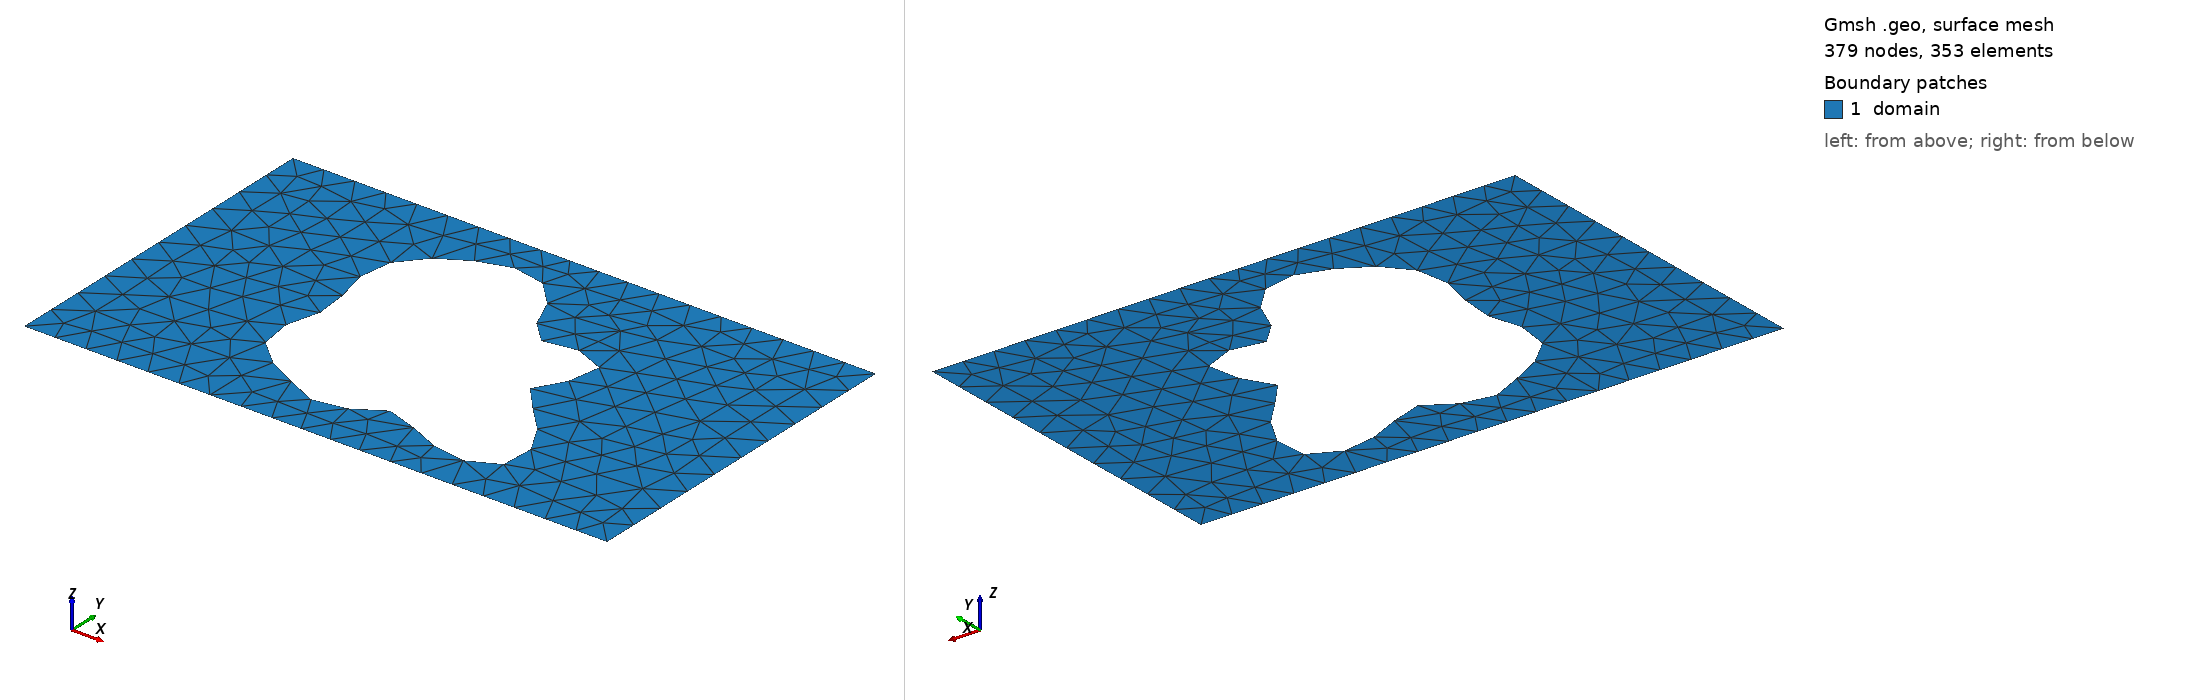

Gmsh geometry script, surface-meshed: 379 nodes, 353 surface elements. Boundary patches (legend numbers): 1 domain. Left view from above one corner, right view from below the opposite corner. Legend entries are the model's physical surfaces. The drawing asked Gmsh for element sizes between 1% and 20% of the model's largest extent; the script's own settings can give other sizes.

=== shape_39.geo (drawn) ===
SetFactory("OpenCASCADE");
lc = 0.060000;

Point(1) = {0.0000000000, -0.3000000000, 0, lc};
Point(2) = {0.4250000000, -0.3000000000, 0, lc};
Point(3) = {0.5750000000, -0.3000000000, 0, lc};
Point(4) = {1.0000000000, -0.3000000000, 0, lc};
Point(5) = {1.0000000000, 0.3000000000, 0, lc};
Point(6) = {0.5750000000, 0.3000000000, 0, lc};
Point(7) = {0.4250000000, 0.3000000000, 0, lc};
Point(8) = {0.0000000000, 0.3000000000, 0, lc};
Line(1) = {1, 2};
Line(2) = {2, 3};
Line(3) = {3, 4};
Line(4) = {4, 5};
Line(5) = {5, 6};
Line(6) = {6, 7};
Line(7) = {7, 8};
Line(8) = {8, 1};
Curve Loop(1) = {1, 2, 3, 4, 5, 6, 7, 8};
Point(9) = {0.6521156022, -0.0197908860, 0, lc};
Point(10) = {0.6524417893, -0.0138014318, 0, lc};
Point(11) = {0.6547528612, -0.0076115717, 0, lc};
Point(12) = {0.6587306534, -0.0010038751, 0, lc};
Point(13) = {0.6639627944, 0.0061782694, 0, lc};
Point(14) = {0.6699689685, 0.0140180439, 0, lc};
Point(15) = {0.6762307379, 0.0225183709, 0, lc};
Point(16) = {0.6822230148, 0.0316013193, 0, lc};
Point(17) = {0.6874452011, 0.0411137518, 0, lc};
Point(18) = {0.6914500597, 0.0508387699, 0, lc};
Point(19) = {0.6938685606, 0.0605121011, 0, lc};
Point(20) = {0.6944292373, 0.0698422201, 0, lc};
Point(21) = {0.6929709700, 0.0785327342, 0, lc};
Point(22) = {0.6894485618, 0.0863054064, 0, lc};
Point(23) = {0.6839309557, 0.0929221486, 0, lc};
Point(24) = {0.6765924241, 0.0982043994, 0, lc};
Point(25) = {0.6676975102, 0.1020484870, 0, lc};
Point(26) = {0.6575808914, 0.1044358721, 0, lc};
Point(27) = {0.6466236351, 0.1054375288, 0, lc};
Point(28) = {0.6352275087, 0.1052121373, 0, lc};
Point(29) = {0.6237890865, 0.1039982004, 0, lc};
Point(30) = {0.6126753488, 0.1021006196, 0, lc};
Point(31) = {0.6022023147, 0.0998726498, 0, lc};
Point(32) = {0.5926179869, 0.0976944702, 0, lc};
Point(33) = {0.5840905548, 0.0959498333, 0, lc};
Point(34) = {0.5767024045, 0.0950023746, 0, lc};
Point(35) = {0.5704500687, 0.0951731774, 0, lc};
Point(36) = {0.5652498366, 0.0967210808, 0, lc};
Point(37) = {0.5609483651, 0.0998270156, 0, lc};
Point(38) = {0.5573373122, 0.1045833589, 0, lc};
Point(39) = {0.5541707779, 0.1109889408, 0, lc};
Point(40) = {0.5511841924, 0.1189499385, 0, lc};
Point(41) = {0.5481132555, 0.1282864884, 0, lc};
Point(42) = {0.5447115911, 0.1387444576, 0, lc};
Point(43) = {0.5407659407, 0.1500114775, 0, lc};
Point(44) = {0.5361079562, 0.1617360680, 0, lc};
Point(45) = {0.5306219509, 0.1735485026, 0, lc};
Point(46) = {0.5242483013, 0.1850819773, 0, lc};
Point(47) = {0.5169825340, 0.1959926683, 0, lc};
Point(48) = {0.5088704595, 0.2059773849, 0, lc};
Point(49) = {0.5000000000, 0.2147877307, 0, lc};
Point(50) = {0.4904905818, 0.2222399690, 0, lc};
Point(51) = {0.4804811106, 0.2282201192, 0, lc};
Point(52) = {0.4701176084, 0.2326841660, 0, lc};
Point(53) = {0.4595415652, 0.2356536180, 0, lc};
Point(54) = {0.4488799469, 0.2372069760, 0, lc};
Point(55) = {0.4382376185, 0.2374679473, 0, lc};
Point(56) = {0.4276927044, 0.2365914452, 0, lc};
Point(57) = {0.4172951293, 0.2347485330, 0, lc};
Point(58) = {0.4070683025, 0.2321115026, 0, lc};
Point(59) = {0.3970136264, 0.2288402138, 0, lc};
Point(60) = {0.3871172717, 0.2250706805, 0, lc};
Point(61) = {0.3773584695, 0.2209066702, 0, lc};
Point(62) = {0.3677184488, 0.2164148198, 0, lc};
Point(63) = {0.3581891000, 0.2116234704, 0, lc};
Point(64) = {0.3487804778, 0.2065251223, 0, lc};
Point(65) = {0.3395263672, 0.2010821209, 0, lc};
Point(66) = {0.3304873082, 0.1952349384, 0, lc};
Point(67) = {0.3217507032, 0.1889122258, 0, lc};
Point(68) = {0.3134278893, 0.1820416862, 0, lc};
Point(69) = {0.3056483270, 0.1745607870, 0, lc};
Point(70) = {0.2985513170, 0.1664263611, 0, lc};
Point(71) = {0.2922758831, 0.1576222701, 0, lc};
Point(72) = {0.2869496326, 0.1481644810, 0, lc};
Point(73) = {0.2826775203, 0.1381031378, 0, lc};
Point(74) = {0.2795314713, 0.1275214752, 0, lc};
Point(75) = {0.2775417804, 0.1165316863, 0, lc};
Point(76) = {0.2766910816, 0.1052681172, 0, lc};
Point(77) = {0.2769115012, 0.0938783816, 0, lc};
Point(78) = {0.2780853659, 0.0825131616, 0, lc};
Point(79) = {0.2800495694, 0.0713155654, 0, lc};
Point(80) = {0.2826034151, 0.0604109484, 0, lc};
Point(81) = {0.2855194775, 0.0498980602, 0, lc};
Point(82) = {0.2885567832, 0.0398422685, 0, lc};
Point(83) = {0.2914754189, 0.0302714367, 0, lc};
Point(84) = {0.2940515452, 0.0211748087, 0, lc};
Point(85) = {0.2960917494, 0.0125050081, 0, lc};
Point(86) = {0.2974456947, 0.0041829959, 0, lc};
Point(87) = {0.2980161398, -0.0038944115, 0, lc};
Point(88) = {0.2977655783, -0.0118450739, 0, lc};
Point(89) = {0.2967189924, -0.0197908860, 0, lc};
Point(90) = {0.2949624882, -0.0278468318, 0, lc};
Point(91) = {0.2926378852, -0.0361106384, 0, lc};
Point(92) = {0.2899336212, -0.0446538804, 0, lc};
Point(93) = {0.2870726061, -0.0535152721, 0, lc};
Point(94) = {0.2842978779, -0.0626967058, 0, lc};
Point(95) = {0.2818570742, -0.0721623689, 0, lc};
Point(96) = {0.2799868137, -0.0818410220, 0, lc};
Point(97) = {0.2788980840, -0.0916312534, 0, lc};
Point(98) = {0.2787636506, -0.1014092844, 0, lc};
Point(99) = {0.2797083450, -0.1110386772, 0, lc};
Point(100) = {0.2818028693, -0.1203811411, 0, lc};
Point(101) = {0.2850614867, -0.1293075286, 0, lc};
Point(102) = {0.2894436760, -0.1377080932, 0, lc};
Point(103) = {0.2948595279, -0.1455011290, 0, lc};
Point(104) = {0.3011783873, -0.1526392404, 0, lc};
Point(105) = {0.3082400050, -0.1591126775, 0, lc};
Point(106) = {0.3158672868, -0.1649494126, 0, lc};
Point(107) = {0.3238796208, -0.1702119002, 0, lc};
Point(108) = {0.3321057389, -0.1749907445, 0, lc};
Point(109) = {0.3403951261, -0.1793957599, 0, lc};
Point(110) = {0.3486271222, -0.1835451427, 0, lc};
Point(111) = {0.3567170664, -0.1875536467, 0, lc};
Point(112) = {0.3646190807, -0.1915207634, 0, lc};
Point(113) = {0.3723253747, -0.1955199320, 0, lc};
Point(114) = {0.3798622394, -0.1995897508, 0, lc};
Point(115) = {0.3872831767, -0.2037280242, 0, lc};
Point(116) = {0.3946598436, -0.2078892699, 0, lc};
Point(117) = {0.4020716739, -0.2119860476, 0, lc};
Point(118) = {0.4095951482, -0.2158941692, 0, lc};
Point(119) = {0.4172937096, -0.2194615341, 0, lc};
Point(120) = {0.4252092707, -0.2225200285, 0, lc};
Point(121) = {0.4333561197, -0.2248996594, 0, lc};
Point(122) = {0.4417178285, -0.2264438780, 0, lc};
Point(123) = {0.4502475119, -0.2270249131, 0, lc};
Point(124) = {0.4588714875, -0.2265578814, 0, lc};
Point(125) = {0.4674960915, -0.2250124873, 0, lc};
Point(126) = {0.4760171147, -0.2224212608, 0, lc};
Point(127) = {0.4843310711, -0.2188835048, 0, lc};
Point(128) = {0.4923473272, -0.2145644144, 0, lc};
Point(129) = {0.5000000000, -0.2096891758, 0, lc};
Point(130) = {0.5072585067, -0.2045322188, 0, lc};
Point(131) = {0.5141357143, -0.1994021663, 0, lc};
Point(132) = {0.5206927871, -0.1946233617, 0, lc};
Point(133) = {0.5270400655, -0.1905151407, 0, lc};
Point(134) = {0.5333336023, -0.1873702213, 0, lc};
Point(135) = {0.5397673204, -0.1854336966, 0, lc};
Point(136) = {0.5465611099, -0.1848841286, 0, lc};
Point(137) = {0.5539455237, -0.1858181361, 0, lc};
Point(138) = {0.5621440388, -0.1882396741, 0, lc};
Point(139) = {0.5713540924, -0.1920549035, 0, lc};
Point(140) = {0.5817282625, -0.1970731920, 0, lc};
Point(141) = {0.5933570294, -0.2030143726, 0, lc};
Point(142) = {0.6062545069, -0.2095219602, 0, lc};
Point(143) = {0.6203483907, -0.2161816105, 0, lc};
Point(144) = {0.6354751205, -0.2225437320, 0, lc};
Point(145) = {0.6513809261, -0.2281488558, 0, lc};
Point(146) = {0.6677290393, -0.2325541581, 0, lc};
Point(147) = {0.6841129250, -0.2353594244, 0, lc};
Point(148) = {0.7000749589, -0.2362307571, 0, lc};
Point(149) = {0.7151295746, -0.2349204606, 0, lc};
Point(150) = {0.7287895546, -0.2312817749, 0, lc};
Point(151) = {0.7405938733, -0.2252774662, 0, lc};
Point(152) = {0.7501353383, -0.2169816868, 0, lc};
Point(153) = {0.7570862277, -0.2065749638, 0, lc};
Point(154) = {0.7612201978, -0.1943326420, 0, lc};
Point(155) = {0.7624289318, -0.1806075422, 0, lc};
Point(156) = {0.7607323041, -0.1658079922, 0, lc};
Point(157) = {0.7562812304, -0.1503726951, 0, lc};
Point(158) = {0.7493528308, -0.1347441155, 0, lc};
Point(159) = {0.7403380274, -0.1193421565, 0, lc};
Point(160) = {0.7297221896, -0.1045398761, 0, lc};
Point(161) = {0.7180599004, -0.0906428426, 0, lc};
Point(162) = {0.7059453123, -0.0778734712, 0, lc};
Point(163) = {0.6939798628, -0.0663613308, 0, lc};
Point(164) = {0.6827393102, -0.0561399948, 0, lc};
Point(165) = {0.6727421084, -0.0471505482, 0, lc};
Point(166) = {0.6644210721, -0.0392514023, 0, lc};
Point(167) = {0.6581000796, -0.0322336321, 0, lc};
Point(168) = {0.6539772477, -0.0258406686, 0, lc};
Spline(9) = {9, 10, 11, 12, 13, 14, 15, 16, 17, 18, 19, 20, 21, 22, 23, 24, 25, 26, 27, 28, 29, 30, 31, 32, 33, 34, 35, 36, 37, 38, 39, 40, 41, 42, 43, 44, 45, 46, 47, 48, 49, 50, 51, 52, 53, 54, 55, 56, 57, 58, 59, 60, 61, 62, 63, 64, 65, 66, 67, 68, 69, 70, 71, 72, 73, 74, 75, 76, 77, 78, 79, 80, 81, 82, 83, 84, 85, 86, 87, 88, 89, 90, 91, 92, 93, 94, 95, 96, 97, 98, 99, 100, 101, 102, 103, 104, 105, 106, 107, 108, 109, 110, 111, 112, 113, 114, 115, 116, 117, 118, 119, 120, 121, 122, 123, 124, 125, 126, 127, 128, 129, 130, 131, 132, 133, 134, 135, 136, 137, 138, 139, 140, 141, 142, 143, 144, 145, 146, 147, 148, 149, 150, 151, 152, 153, 154, 155, 156, 157, 158, 159, 160, 161, 162, 163, 164, 165, 166, 167, 168, 9};
Curve Loop(2) = {9};
Plane Surface(1) = {1, 2};

Physical Surface("domain")          = {1};
Physical Curve("contact_source")   = {8};
Physical Curve("contact_drain")    = {4};
Physical Curve("probe_A")          = {6};
Physical Curve("probe_B")          = {2};
Physical Curve("walls")            = {1, 3, 5, 7, 9};
